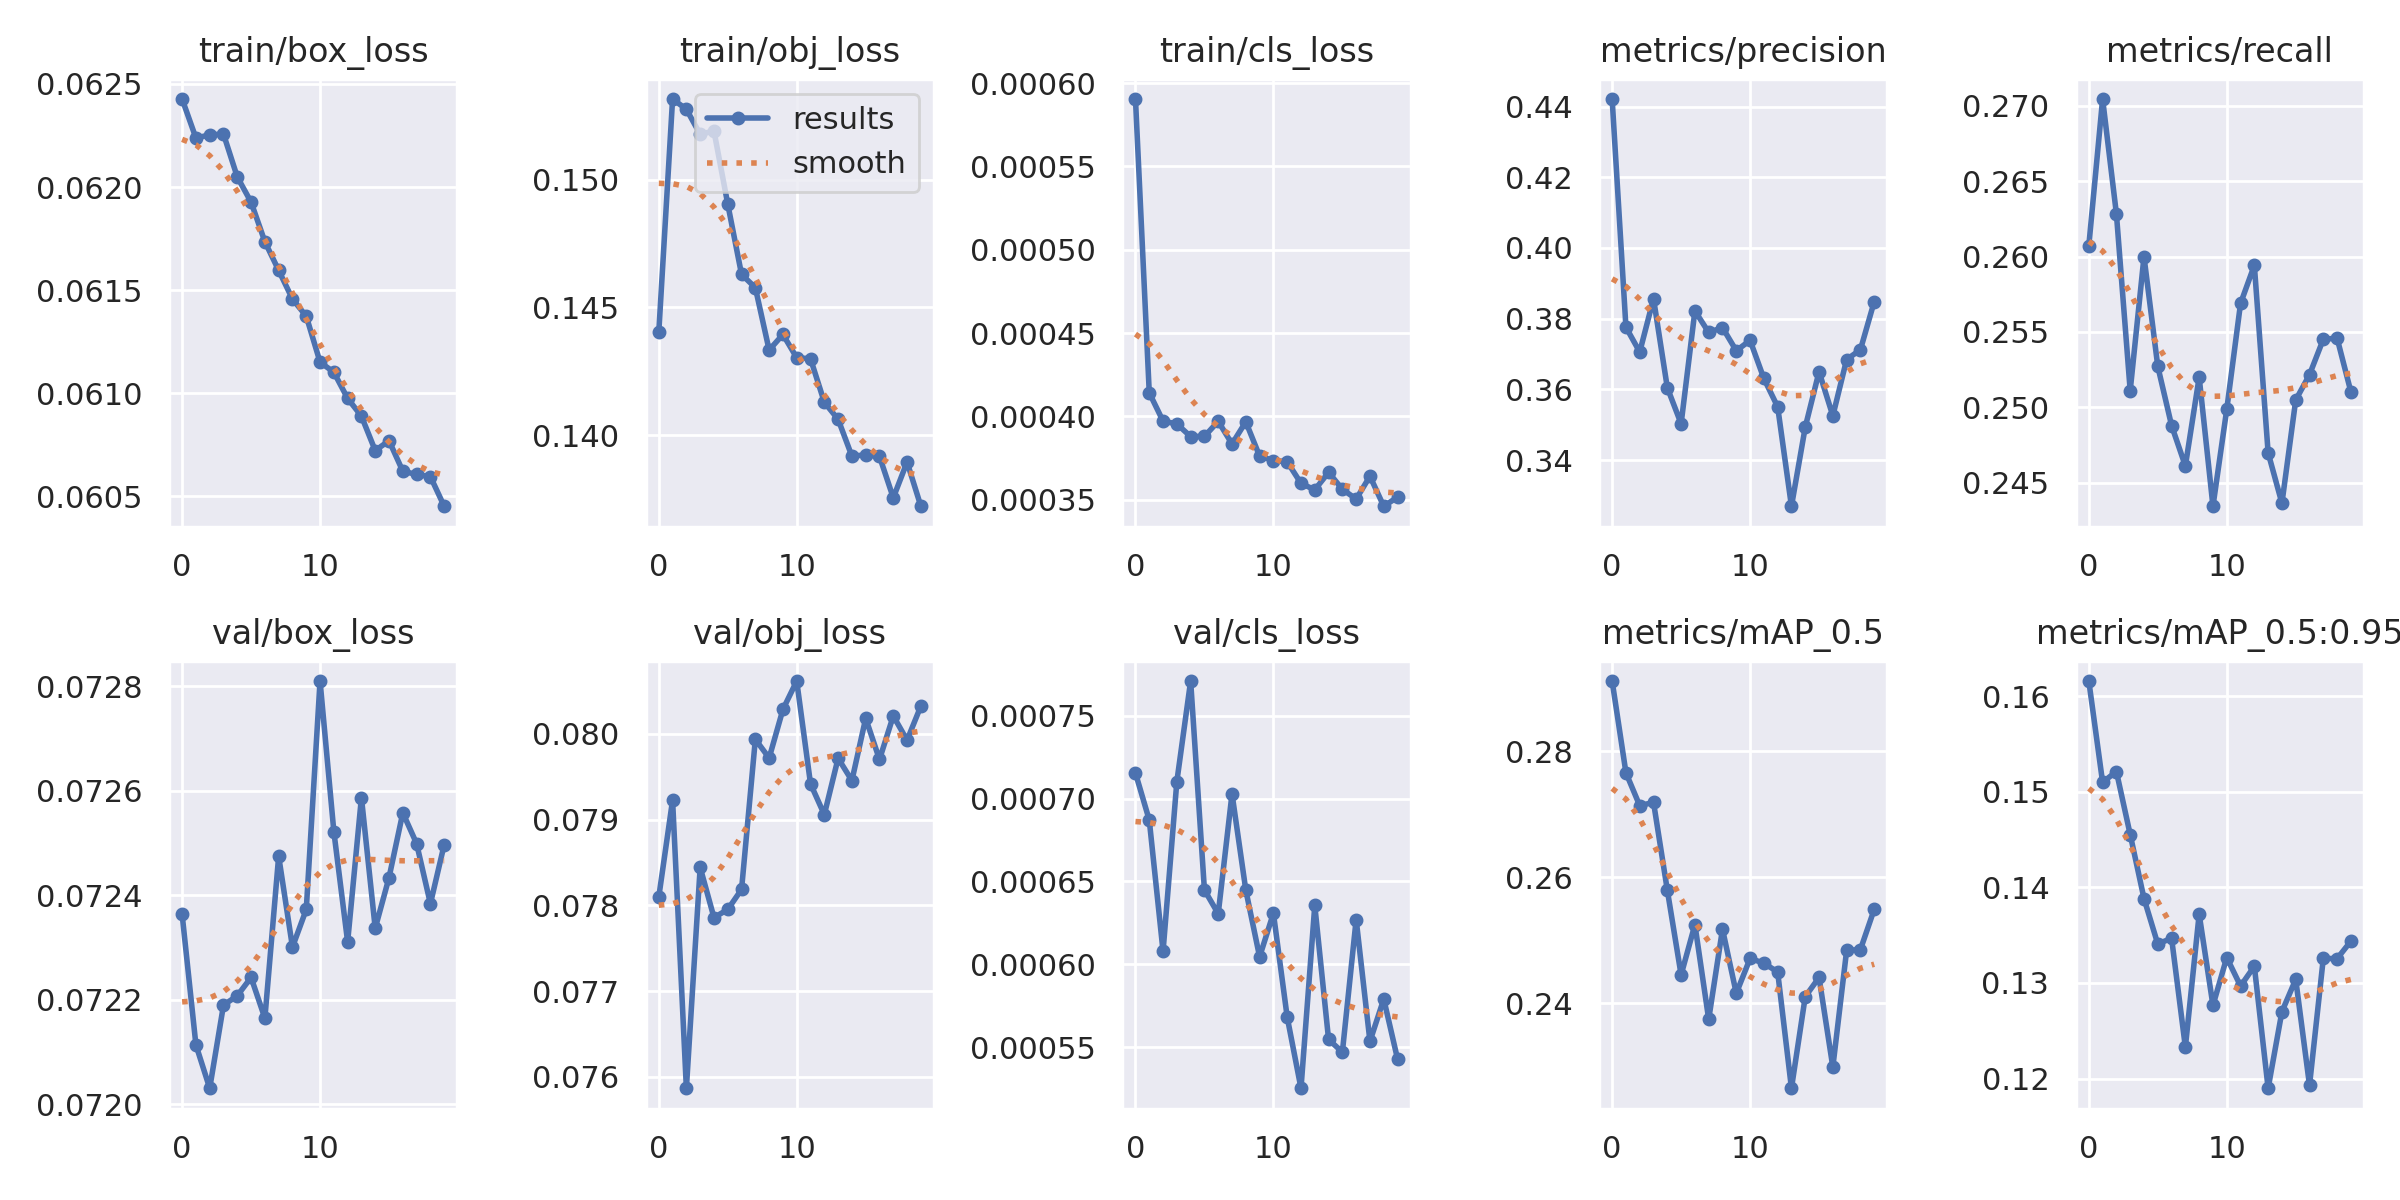

Values plotted in this chart, from the file beside it:
epoch, train/box_loss, train/obj_loss, train/cls_loss, metrics/precision, metrics/recall, metrics/mAP_0.5, metrics/mAP_0.5:0.95, val/box_loss, val/obj_loss, val/cls_loss, x/lr0, x/lr1, x/lr2
0, 0.06243, 0.144, 0.0005905, 0.4421, 0.2607, 0.2912, 0.1616, 0.07236, 0.0781, 0.0007154, 0.07003, 0.003331, 0.003331
1, 0.06224, 0.1532, 0.0004142, 0.3776, 0.2704, 0.2766, 0.151, 0.07211, 0.07923, 0.000687, 0.0397, 0.006334, 0.006334
2, 0.06225, 0.1527, 0.0003971, 0.3706, 0.2628, 0.2714, 0.1521, 0.07203, 0.07587, 0.0006079, 0.009035, 0.009007, 0.009007
3, 0.06226, 0.1518, 0.0003955, 0.3857, 0.2511, 0.2719, 0.1455, 0.07219, 0.07844, 0.0007102, 0.008515, 0.008515, 0.008515
4, 0.06205, 0.1519, 0.0003879, 0.3605, 0.26, 0.258, 0.1388, 0.07221, 0.07786, 0.0007708, 0.008515, 0.008515, 0.008515
5, 0.06193, 0.149, 0.000388, 0.3503, 0.2527, 0.2445, 0.1341, 0.07224, 0.07795, 0.0006449, 0.00802, 0.00802, 0.00802
6, 0.06173, 0.1463, 0.000397, 0.3822, 0.2488, 0.2525, 0.1347, 0.07217, 0.07819, 0.0006306, 0.007525, 0.007525, 0.007525
7, 0.0616, 0.1458, 0.0003835, 0.3761, 0.2461, 0.2374, 0.1233, 0.07247, 0.07994, 0.0007028, 0.00703, 0.00703, 0.00703
8, 0.06146, 0.1433, 0.0003967, 0.3775, 0.252, 0.2518, 0.1372, 0.0723, 0.07972, 0.0006447, 0.006535, 0.006535, 0.006535
9, 0.06137, 0.1439, 0.0003761, 0.3709, 0.2434, 0.2416, 0.1277, 0.07237, 0.08028, 0.0006046, 0.00604, 0.00604, 0.00604
10, 0.06115, 0.143, 0.0003735, 0.3739, 0.2499, 0.2471, 0.1327, 0.07281, 0.08062, 0.0006309, 0.005545, 0.005545, 0.005545
11, 0.0611, 0.143, 0.0003727, 0.3631, 0.2569, 0.2464, 0.1297, 0.07252, 0.07942, 0.0005683, 0.00505, 0.00505, 0.00505
12, 0.06098, 0.1413, 0.0003598, 0.3551, 0.2594, 0.245, 0.1317, 0.07231, 0.07906, 0.0005254, 0.004555, 0.004555, 0.004555
13, 0.06089, 0.1406, 0.0003559, 0.327, 0.247, 0.2265, 0.119, 0.07259, 0.07971, 0.0006355, 0.00406, 0.00406, 0.00406
14, 0.06072, 0.1392, 0.0003664, 0.3493, 0.2437, 0.241, 0.127, 0.07234, 0.07945, 0.0005548, 0.003565, 0.003565, 0.003565
15, 0.06077, 0.1392, 0.0003563, 0.365, 0.2505, 0.2441, 0.1304, 0.07243, 0.08018, 0.0005472, 0.00307, 0.00307, 0.00307
16, 0.06062, 0.1392, 0.0003504, 0.3525, 0.2522, 0.2298, 0.1193, 0.07256, 0.0797, 0.000627, 0.002575, 0.002575, 0.002575
17, 0.06061, 0.1376, 0.0003641, 0.3684, 0.2545, 0.2484, 0.1326, 0.0725, 0.08021, 0.0005536, 0.00208, 0.00208, 0.00208
18, 0.0606, 0.1389, 0.000346, 0.3712, 0.2546, 0.2485, 0.1325, 0.07238, 0.07992, 0.0005791, 0.001585, 0.001585, 0.001585
19, 0.06045, 0.1372, 0.0003515, 0.3848, 0.251, 0.2549, 0.1344, 0.0725, 0.08032, 0.000543, 0.00109, 0.00109, 0.00109
